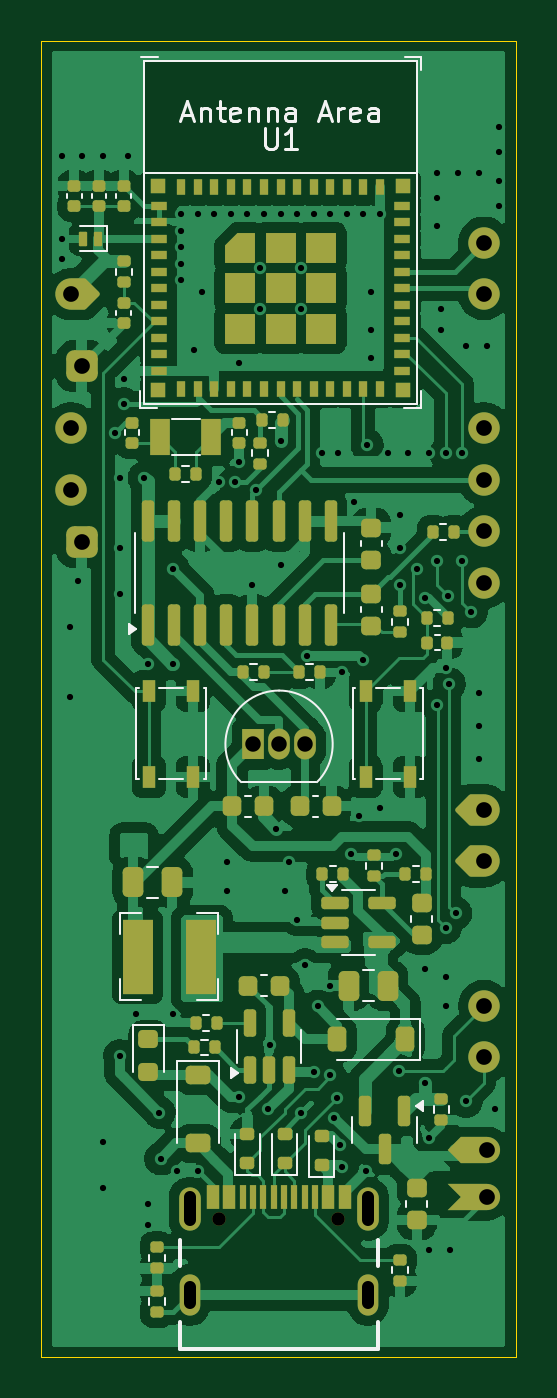
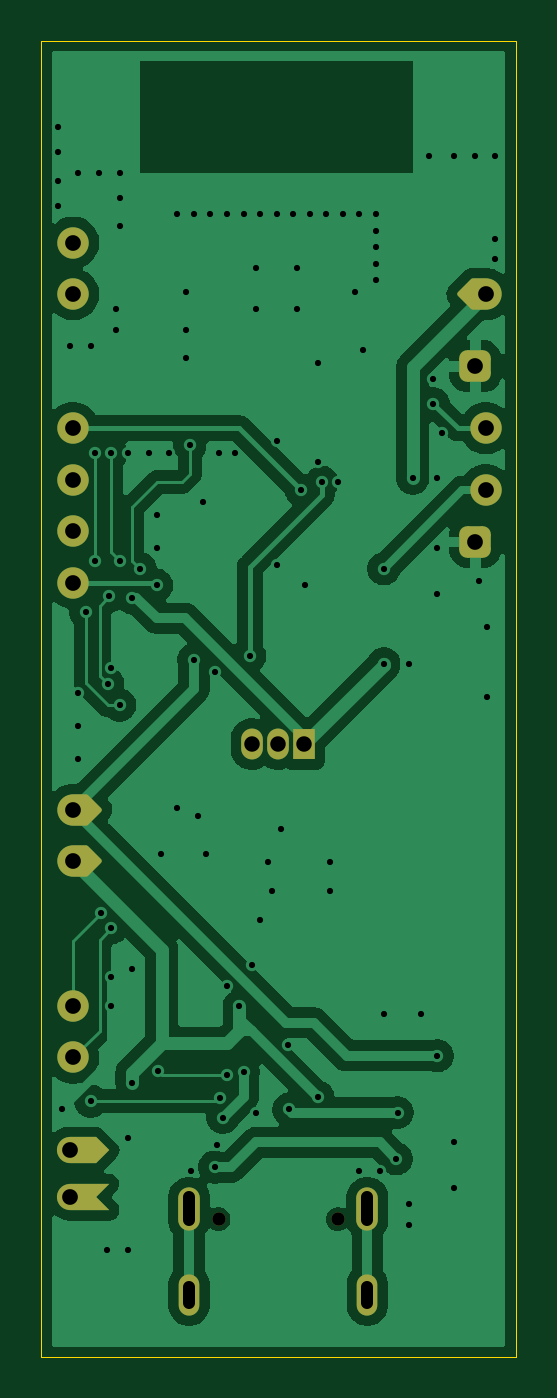
Circuit board: 11 layer files. Board 23.0 x 63.8 mm.
- bottom_copper: crimpdeq-B_Cu.gbr (67207 bytes)
- bottom_mask: crimpdeq-B_Mask.gbr (4422 bytes)
- paste: crimpdeq-B_Paste.gbr (451 bytes)
- bottom_silk: crimpdeq-B_Silkscreen.gbr (452 bytes)
- outline: crimpdeq-Edge_Cuts.gbr (685 bytes)
- top_copper: crimpdeq-F_Cu.gbr (186042 bytes)
- top_mask: crimpdeq-F_Mask.gbr (13147 bytes)
- paste: crimpdeq-F_Paste.gbr (9733 bytes)
- top_silk: crimpdeq-F_Silkscreen.gbr (14776 bytes)
- drill: crimpdeq-NPTH.drl (365 bytes)
- drill: crimpdeq-PTH.drl (2844 bytes)

=== bottom_copper: crimpdeq-B_Cu.gbr (67207 bytes, source omitted) ===
=== bottom_mask: crimpdeq-B_Mask.gbr (4422 bytes, source withheld) ===
=== paste: crimpdeq-B_Paste.gbr ===
%TF.GenerationSoftware,KiCad,Pcbnew,9.0.1*%
%TF.CreationDate,2025-04-24T11:10:19+02:00*%
%TF.ProjectId,crimpdeq,6372696d-7064-4657-912e-6b696361645f,rev?*%
%TF.SameCoordinates,Original*%
%TF.FileFunction,Paste,Bot*%
%TF.FilePolarity,Positive*%
%FSLAX46Y46*%
G04 Gerber Fmt 4.6, Leading zero omitted, Abs format (unit mm)*
G04 Created by KiCad (PCBNEW 9.0.1) date 2025-04-24 11:10:19*
%MOMM*%
%LPD*%
G01*
G04 APERTURE LIST*
G04 APERTURE END LIST*
M02*

=== bottom_silk: crimpdeq-B_Silkscreen.gbr ===
%TF.GenerationSoftware,KiCad,Pcbnew,9.0.1*%
%TF.CreationDate,2025-04-24T11:10:19+02:00*%
%TF.ProjectId,crimpdeq,6372696d-7064-4657-912e-6b696361645f,rev?*%
%TF.SameCoordinates,Original*%
%TF.FileFunction,Legend,Bot*%
%TF.FilePolarity,Positive*%
%FSLAX46Y46*%
G04 Gerber Fmt 4.6, Leading zero omitted, Abs format (unit mm)*
G04 Created by KiCad (PCBNEW 9.0.1) date 2025-04-24 11:10:19*
%MOMM*%
%LPD*%
G01*
G04 APERTURE LIST*
G04 APERTURE END LIST*
M02*

=== outline: crimpdeq-Edge_Cuts.gbr ===
%TF.GenerationSoftware,KiCad,Pcbnew,9.0.1*%
%TF.CreationDate,2025-04-24T11:10:19+02:00*%
%TF.ProjectId,crimpdeq,6372696d-7064-4657-912e-6b696361645f,rev?*%
%TF.SameCoordinates,Original*%
%TF.FileFunction,Profile,NP*%
%FSLAX46Y46*%
G04 Gerber Fmt 4.6, Leading zero omitted, Abs format (unit mm)*
G04 Created by KiCad (PCBNEW 9.0.1) date 2025-04-24 11:10:19*
%MOMM*%
%LPD*%
G01*
G04 APERTURE LIST*
%TA.AperFunction,Profile*%
%ADD10C,0.050000*%
%TD*%
G04 APERTURE END LIST*
D10*
X129200000Y-46400000D02*
X129200000Y-110200000D01*
X152200000Y-46400000D02*
X129200000Y-46400000D01*
X129200000Y-110200000D02*
X152200000Y-110200000D01*
X152200000Y-110200000D02*
X152200000Y-46400000D01*
M02*

=== top_copper: crimpdeq-F_Cu.gbr (186042 bytes, source omitted) ===
=== top_mask: crimpdeq-F_Mask.gbr (13147 bytes, source omitted) ===
=== paste: crimpdeq-F_Paste.gbr (9733 bytes, source omitted) ===
=== top_silk: crimpdeq-F_Silkscreen.gbr (14776 bytes, source omitted) ===
=== drill: crimpdeq-NPTH.drl ===
M48
; DRILL file {KiCad 9.0.1} date 2025-04-24T11:10:59+0200
; FORMAT={-:-/ absolute / metric / decimal}
; #@! TF.CreationDate,2025-04-24T11:10:59+02:00
; #@! TF.GenerationSoftware,Kicad,Pcbnew,9.0.1
; #@! TF.FileFunction,NonPlated,1,2,NPTH
FMAT,2
METRIC
; #@! TA.AperFunction,NonPlated,NPTH,ComponentDrill
T1C0.650
%
G90
G05
T1
X137.83Y-103.52
X143.61Y-103.52
M30

=== drill: crimpdeq-PTH.drl ===
M48
; DRILL file {KiCad 9.0.1} date 2025-04-24T11:10:59+0200
; FORMAT={-:-/ absolute / metric / decimal}
; #@! TF.CreationDate,2025-04-24T11:10:59+02:00
; #@! TF.GenerationSoftware,Kicad,Pcbnew,9.0.1
; #@! TF.FileFunction,Plated,1,2,PTH
FMAT,2
METRIC
; #@! TA.AperFunction,Plated,PTH,ViaDrill
T1C0.300
; #@! TA.AperFunction,Plated,PTH,ComponentDrill
T2C0.600
; #@! TA.AperFunction,Plated,PTH,ComponentDrill
T3C0.750
; #@! TA.AperFunction,Plated,PTH,ComponentDrill
T4C0.762
%
G90
G05
T1
X130.2Y-52.0
X130.2Y-56.0
X130.2Y-57.0
X130.6Y-74.8
X130.6Y-78.2
X131.0Y-72.6
X131.2Y-52.0
X132.2Y-52.0
X132.2Y-99.8
X132.2Y-102.0
X132.8Y-65.4
X133.0Y-67.6
X133.0Y-71.0
X133.0Y-73.2
X133.0Y-95.6
X133.2Y-62.8
X133.2Y-64.0
X133.4Y-52.0
X133.8Y-93.6
X134.2Y-67.6
X134.4Y-76.6
X134.4Y-102.8
X134.4Y-103.8
X134.934Y-98.354
X135.0Y-100.6
X135.6Y-72.0
X135.6Y-76.6
X135.6Y-93.6
X135.8Y-101.2
X136.0Y-54.8
X136.0Y-55.6
X136.0Y-56.4
X136.0Y-57.2
X136.0Y-58.0
X136.6Y-61.4
X136.8Y-54.8
X136.8Y-101.2
X137.0Y-58.6
X137.6Y-54.8
X137.8Y-67.8
X138.2Y-86.2
X138.2Y-87.6
X138.4Y-54.8
X138.6Y-67.8
X138.8Y-62.0
X138.8Y-66.8
X138.8Y-97.6
X139.2Y-54.8
X139.4Y-72.8
X139.6Y-68.2
X139.8Y-57.4
X139.8Y-59.4
X140.0Y-54.8
X140.2Y-98.2
X140.267Y-95.067
X140.6Y-84.6
X140.8Y-54.8
X140.8Y-65.8
X140.8Y-71.8
X141.0Y-87.6
X141.2Y-86.2
X141.6Y-54.8
X141.6Y-89.0
X141.8Y-57.4
X141.8Y-59.4
X141.8Y-98.4
X142.0Y-91.2
X142.093Y-76.237
X142.4Y-54.8
X142.4Y-96.4
X142.6Y-93.2
X142.8Y-66.4
X143.186Y-96.551
X143.2Y-54.8
X143.206Y-92.206
X143.4Y-98.6
X143.533Y-97.667
X143.6Y-66.4
X143.667Y-99.933
X143.8Y-77.0
X143.8Y-101.0
X144.0Y-54.8
X144.2Y-85.8
X144.377Y-68.781
X144.6Y-84.0
X144.8Y-54.8
X144.8Y-76.4
X144.95Y-101.2
X145.0Y-66.0
X145.2Y-58.6
X145.2Y-60.4
X145.2Y-61.8
X145.6Y-54.8
X145.6Y-83.6
X146.0Y-66.4
X146.4Y-85.8
X146.556Y-96.334
X146.6Y-69.4
X146.6Y-71.0
X146.6Y-72.8
X147.0Y-66.4
X147.4Y-72.0
X147.8Y-73.4
X147.8Y-91.4
X147.8Y-96.915
X148.0Y-66.4
X148.0Y-99.6
X148.0Y-105.0
X148.4Y-52.8
X148.4Y-54.0
X148.4Y-55.4
X148.4Y-71.6
X148.404Y-78.6
X148.6Y-59.4
X148.6Y-60.4
X148.8Y-66.4
X148.8Y-76.8
X148.8Y-89.4
X148.8Y-91.8
X148.8Y-93.2
X148.906Y-73.312
X148.982Y-77.579
X149.0Y-105.0
X149.292Y-88.692
X149.4Y-52.8
X149.6Y-66.4
X149.6Y-71.6
X149.8Y-61.2
X149.8Y-97.8
X150.054Y-74.089
X150.4Y-52.8
X150.4Y-78.0
X150.4Y-79.6
X150.4Y-81.2
X150.8Y-61.2
X151.2Y-98.2
X151.4Y-50.6
X151.4Y-51.8
X151.4Y-53.2
X151.4Y-54.4
T3
X139.46Y-80.5
X140.73Y-80.5
X142.0Y-80.5
T4
X130.66Y-58.685
X130.66Y-65.185
X130.66Y-68.185
X131.16Y-62.185
X131.16Y-70.685
X150.66Y-56.185
X150.66Y-58.685
X150.66Y-65.185
X150.66Y-67.685
X150.66Y-70.185
X150.66Y-72.685
X150.66Y-83.685
X150.66Y-86.185
X150.66Y-93.185
X150.66Y-95.685
X150.82Y-100.185
X150.82Y-102.45
T2
X136.4Y-102.47G85X136.4Y-103.57
G05
X136.4Y-106.8G85X136.4Y-107.6
G05
X145.04Y-102.47G85X145.04Y-103.57
G05
X145.04Y-106.8G85X145.04Y-107.6
G05
M30

